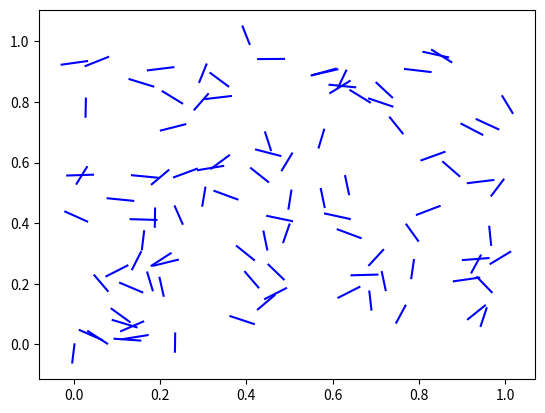

This chart was generated by the following Python code:
import random
import numpy as np
import math
import matplotlib.pyplot as plt

a = 0.06
points_1 = []
points_2 = []
N = 100

#create a list of N tuple with the coordinates of the points
def points(N):
    for i in range(N):
        x_1 = np.random.uniform(0, 1)
        y_1 = np.random.uniform(0, 1)
        points_1.append((x_1, y_1))
        alpha = np.random.uniform(0, 2 * np.pi)

        x_2 = x_1 + a * np.cos(alpha)
        y_2 = y_1 + a * np.sin(alpha)

        points_2.append((x_2, y_2))

points(N)

#plot the lines betwen the points in only one plot
def plot_lines(N):
    for i in range(N):
        plt.plot([points_1[i][0], points_2[i][0]], [points_1[i][1], points_2[i][1]], linestyle='-', color='b')
    plt.show()

plot_lines(N)